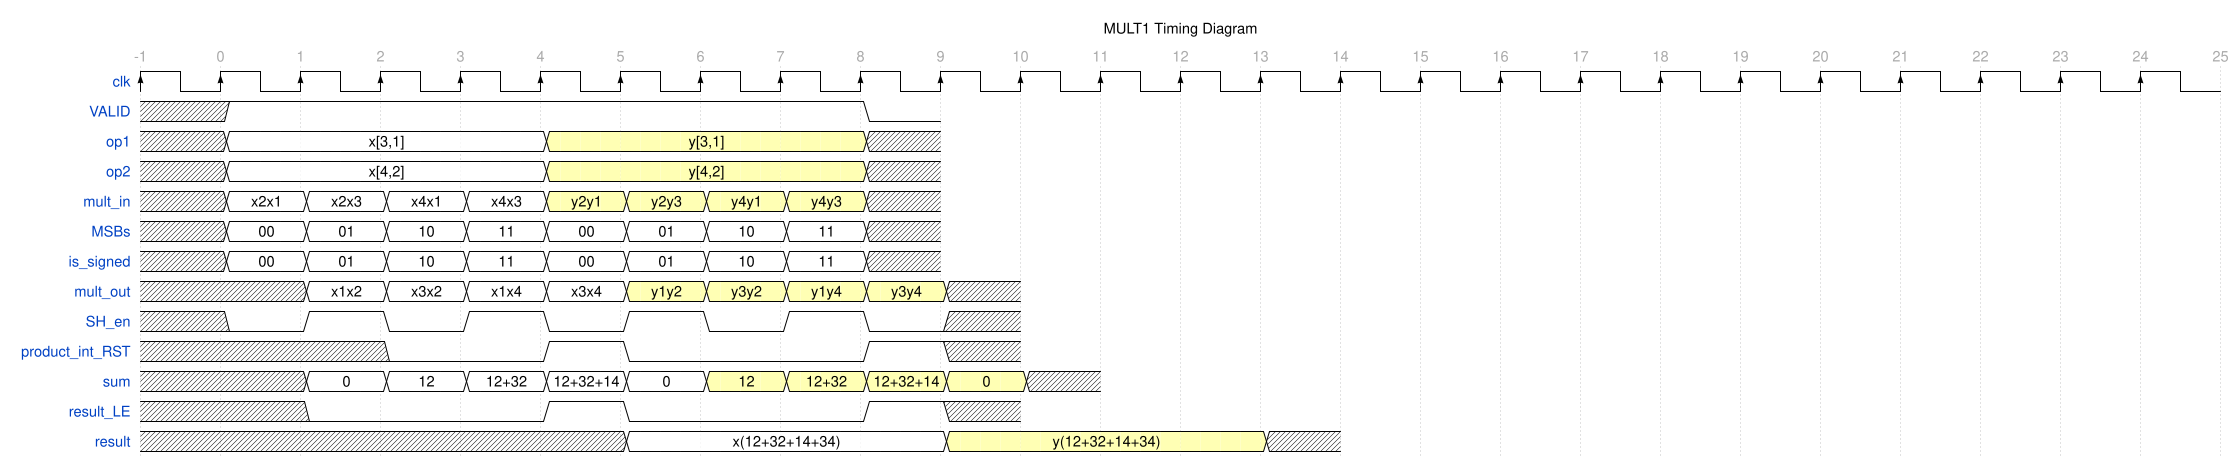

Write the WaveJSON whose rendering is this waveform diagram.

{signal: [
  {name: 'clk', 		wave:  'P.........................'},
  {name: 'VALID',		wave:  'x1.......0'},
  {name: 'op1',			wave:  'x2...3...x', data: ['x[3,1]','y[3,1]']  },
  {name: 'op2',			wave:  'x2...3...x', data: ['x[4,2]','y[4,2]']  },
  {name: 'mult_in',		wave: 'x22223333x',	data:['x2x1','x2x3','x4x1','x4x3','y2y1','y2y3','y4y1','y4y3']},
  {name: 'MSBs',		wave: 'x22222222x',	data:['00','01','10','11','00','01','10','11']},
  /*is signed infroma il moltiplicatore se e quale dei due operandi deve essere trattato come numero signed*/
  {name: 'is_signed',	wave:'x22222222x', data:['00','01','10','11','00','01','10','11']},
  {name: 'mult_out', 	wave: 'x.22223333x',	data:['x1x2','x3x2','x1x4','x3x4','y1y2','y3y2','y1y4','y3y4']},
  {name: 'SH_en',		wave: 'x010101010x'},
  {name: 'product_int_RST',		wave: 'x..0.10..1x'},//Synchronous reset
  {name: 'sum',			wave:'x.222223333x',	data:['0','12','12+32','12+32+14','0','12','12+32','12+32+14','0']},
  {name: 'result_LE',	wave:'x.0..10..1x'},
  {name: 'result',		wave:'x.....2...3...x',data:['x(12+32+14+34)','y(12+32+14+34)']},

  //Insert space: {},
 ],
 //Size configuration
 config: {hscale: 2 },
 head:{
   text:'MULT1 Timing Diagram',
   tick:-1,
   every:1
 },
}
  
  /*Assumo che la mia memoria sia in grado di tirare fuori 4 pixel per ciascuno dei due frame (Cur e Ref)
  in un ciclo di clock, in questo modo in 4 cicli di clock sono in grado di calcolare la SAD di un
  representative*/